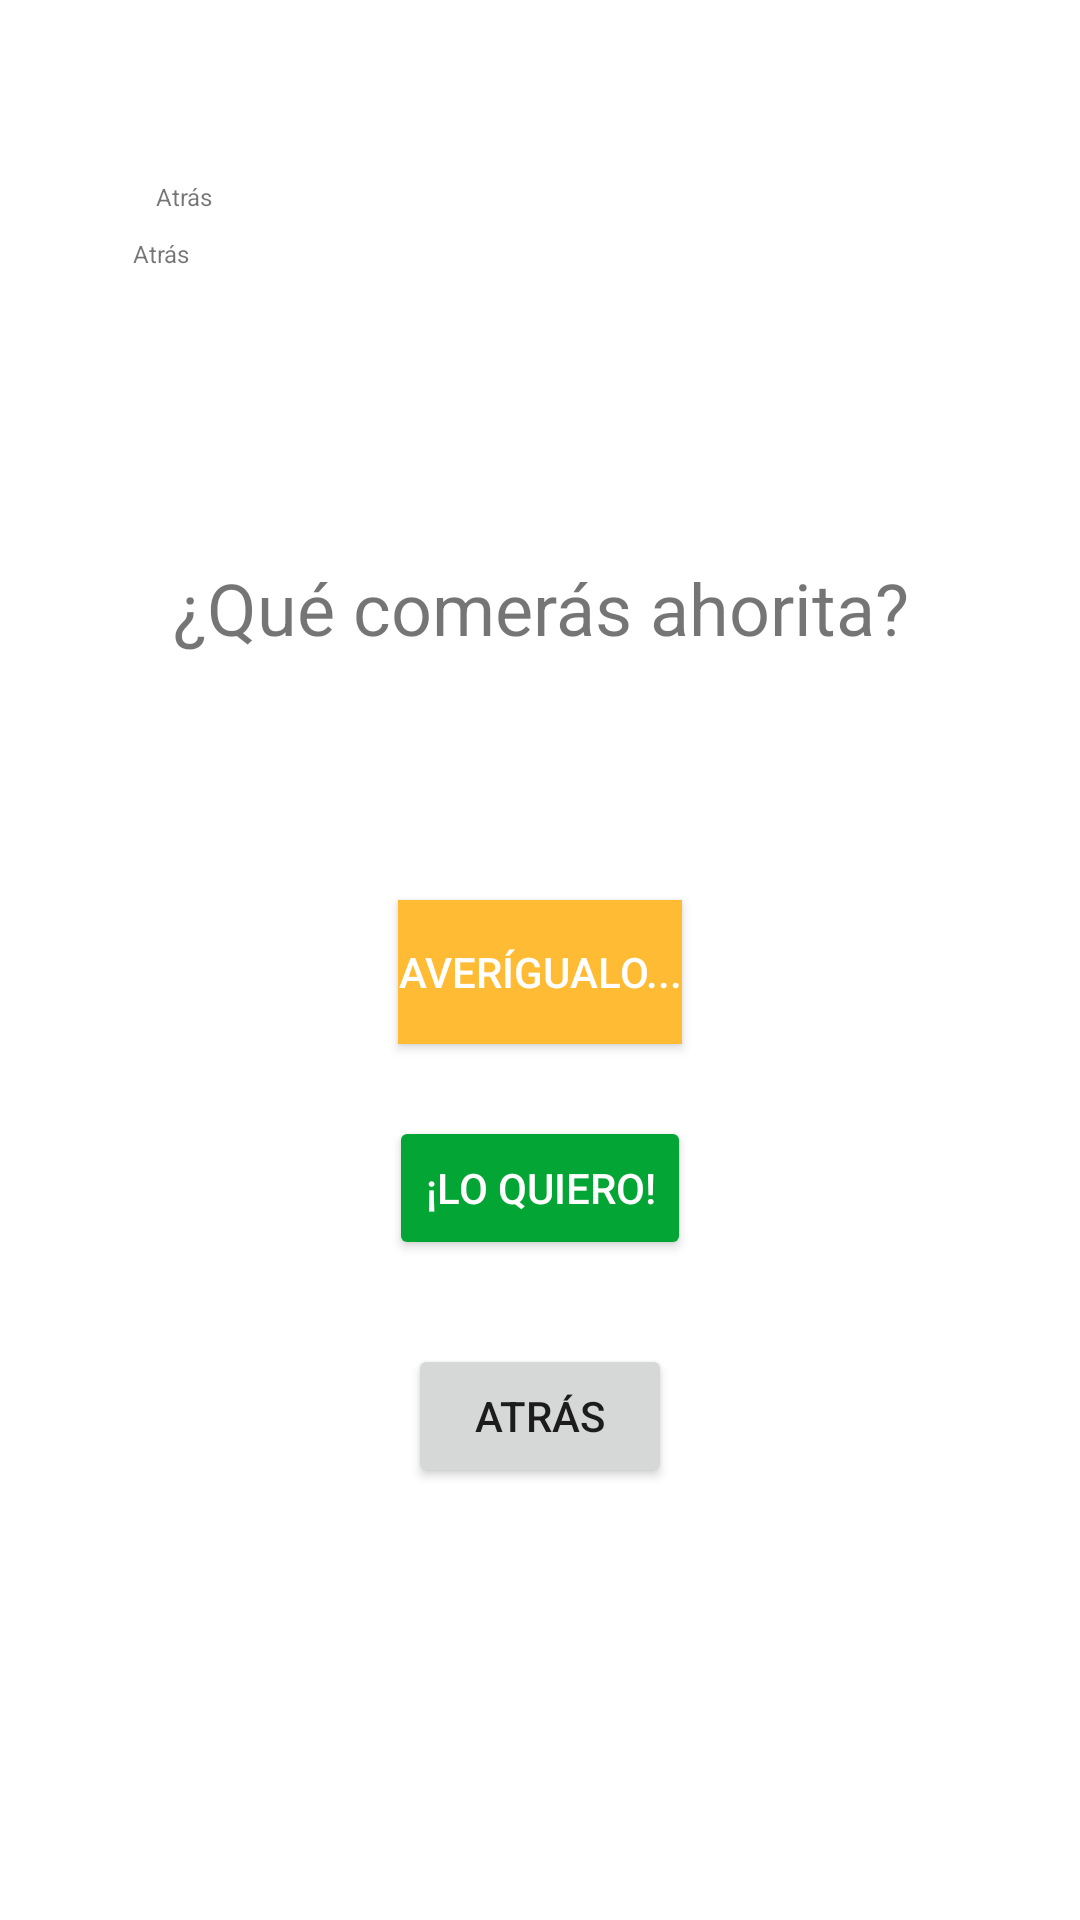

Layout XML and referenced resources for this Android screen:
<!-- AndroidManifest.xml: application theme AppTheme -->
<!-- res/layout/activity_generar_menu.xml -->
<?xml version="1.0" encoding="utf-8"?>
<android.support.constraint.ConstraintLayout xmlns:android="http://schemas.android.com/apk/res/android"
    xmlns:app="http://schemas.android.com/apk/res-auto"
    xmlns:tools="http://schemas.android.com/tools"
    android:layout_width="match_parent"
    android:layout_height="match_parent"
    android:background="@android:color/white"
    tools:context="com.diversion.generardia.GenerarMenu">

    <TextView
        android:id="@+id/textViewGen"
        android:layout_width="301dp"
        android:layout_height="115dp"
        android:layout_marginStart="8dp"
        android:layout_marginTop="52dp"
        android:layout_marginEnd="8dp"
        android:gravity="center"
        android:text="@string/mod_generar_menu_text"
        android:textAlignment="center"
        android:textSize="24sp"
        app:layout_constraintEnd_toEndOf="parent"
        app:layout_constraintStart_toStartOf="parent"
        app:layout_constraintTop_toBottomOf="@+id/textView5" />

    <Button
        android:id="@+id/buttonAveriguar"
        android:layout_width="wrap_content"
        android:layout_height="wrap_content"
        android:layout_marginStart="8dp"
        android:layout_marginTop="40dp"
        android:layout_marginEnd="8dp"
        android:background="@android:color/holo_orange_light"
        android:onClick="GenerarMenu"
        android:text="@string/mod_generar_dia_boton"
        android:textColor="@android:color/white"
        app:layout_constraintEnd_toEndOf="parent"
        app:layout_constraintStart_toStartOf="parent"
        app:layout_constraintTop_toBottomOf="@+id/textViewGen" />

    <Button
        android:id="@+id/button2"
        android:layout_width="wrap_content"
        android:layout_height="wrap_content"
        android:layout_marginStart="8dp"
        android:layout_marginTop="28dp"
        android:layout_marginEnd="8dp"
        android:onClick="Anterior"
        android:text="@string/anterior"
        app:layout_constraintEnd_toEndOf="parent"
        app:layout_constraintStart_toStartOf="parent"
        app:layout_constraintTop_toBottomOf="@+id/button8"
        tools:ignore="MissingConstraints" />

    <Button
        android:id="@+id/button8"
        android:layout_width="wrap_content"
        android:layout_height="wrap_content"
        android:layout_marginStart="8dp"
        android:layout_marginTop="24dp"
        android:layout_marginEnd="8dp"
        android:layout_marginBottom="29dp"
        android:theme="@style/AppTheme.Button"
        android:onClick="GuardarMenu"
        android:text="@string/mod_generar_menu_loQuiero"
        app:layout_constraintBottom_toTopOf="@+id/button2"
        app:layout_constraintEnd_toEndOf="parent"
        app:layout_constraintStart_toStartOf="parent"
        app:layout_constraintTop_toBottomOf="@+id/buttonAveriguar" />

    <TextView
        android:id="@+id/textView4"
        android:layout_width="96dp"
        android:layout_height="15dp"
        android:layout_marginStart="52dp"
        android:layout_marginTop="60dp"
        android:layout_marginEnd="8dp"
        android:text="@string/anterior"
        android:textAlignment="viewStart"
        android:textSize="8sp"
        app:layout_constraintEnd_toEndOf="parent"
        app:layout_constraintHorizontal_bias="0.0"
        app:layout_constraintStart_toStartOf="parent"
        app:layout_constraintTop_toTopOf="parent" />

    <TextView
        android:id="@+id/textView5"
        android:layout_width="96dp"
        android:layout_height="14dp"
        android:layout_marginStart="8dp"
        android:layout_marginTop="4dp"
        android:layout_marginEnd="8dp"
        android:text="@string/anterior"
        android:textAlignment="viewStart"
        android:textSize="8sp"
        app:layout_constraintEnd_toEndOf="parent"
        app:layout_constraintHorizontal_bias="0.147"
        app:layout_constraintStart_toStartOf="parent"
        app:layout_constraintTop_toBottomOf="@+id/textView4" />
</android.support.constraint.ConstraintLayout>
<!-- resources referenced by this layout -->
<resources>
  <string name="anterior">Atrás</string>
  <string name="mod_generar_dia_boton">Averígualo...</string>
  <string name="mod_generar_menu_loQuiero">¡Lo Quiero!</string>
  <string name="mod_generar_menu_text">¿Qué comerás ahorita?</string>
  <style name="AppTheme.Button" parent="Widget.AppCompat.Button.Colored">
          <item name="colorButtonNormal">@color/colorPrimary</item>
          <item name="android:textColor">@color/colorAccent</item>
      </style>
  <style name="AppTheme" parent="Theme.AppCompat.Light.DarkActionBar">
          
          <item name="colorPrimary">@color/colorPrimary</item>
          <item name="colorPrimaryDark">@color/colorPrimaryDark</item>
          <item name="colorAccent">@color/colorAccent</item>
      </style>
  <color name="colorPrimary">#03A634</color>
  <color name="colorAccent">#FFFFFF</color>
  <color name="colorPrimaryDark">#006B04</color>
</resources>
